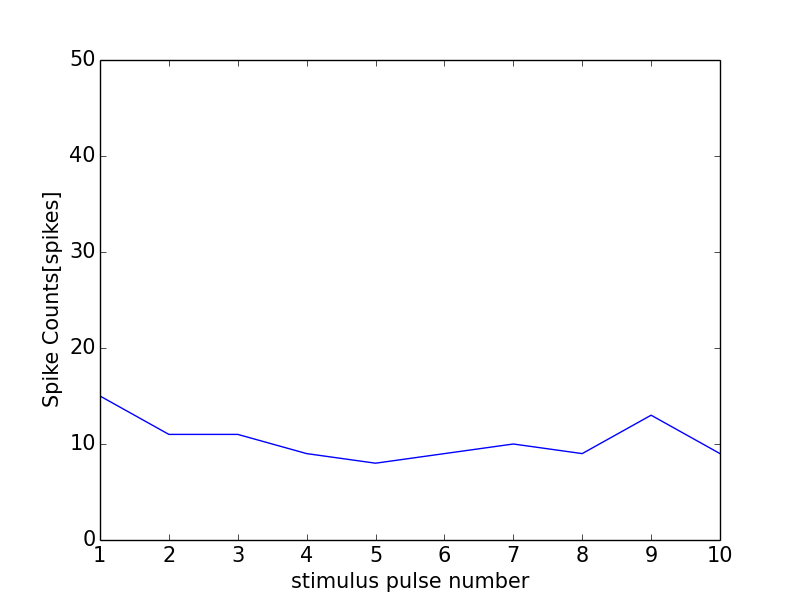

Values plotted in this chart, from the file beside it:
0, 0.0
0, 0
1, 15
2, 11
3, 11
4, 9
5, 8
6, 9
7, 10
8, 9
9, 13
10, 9
11, 1
